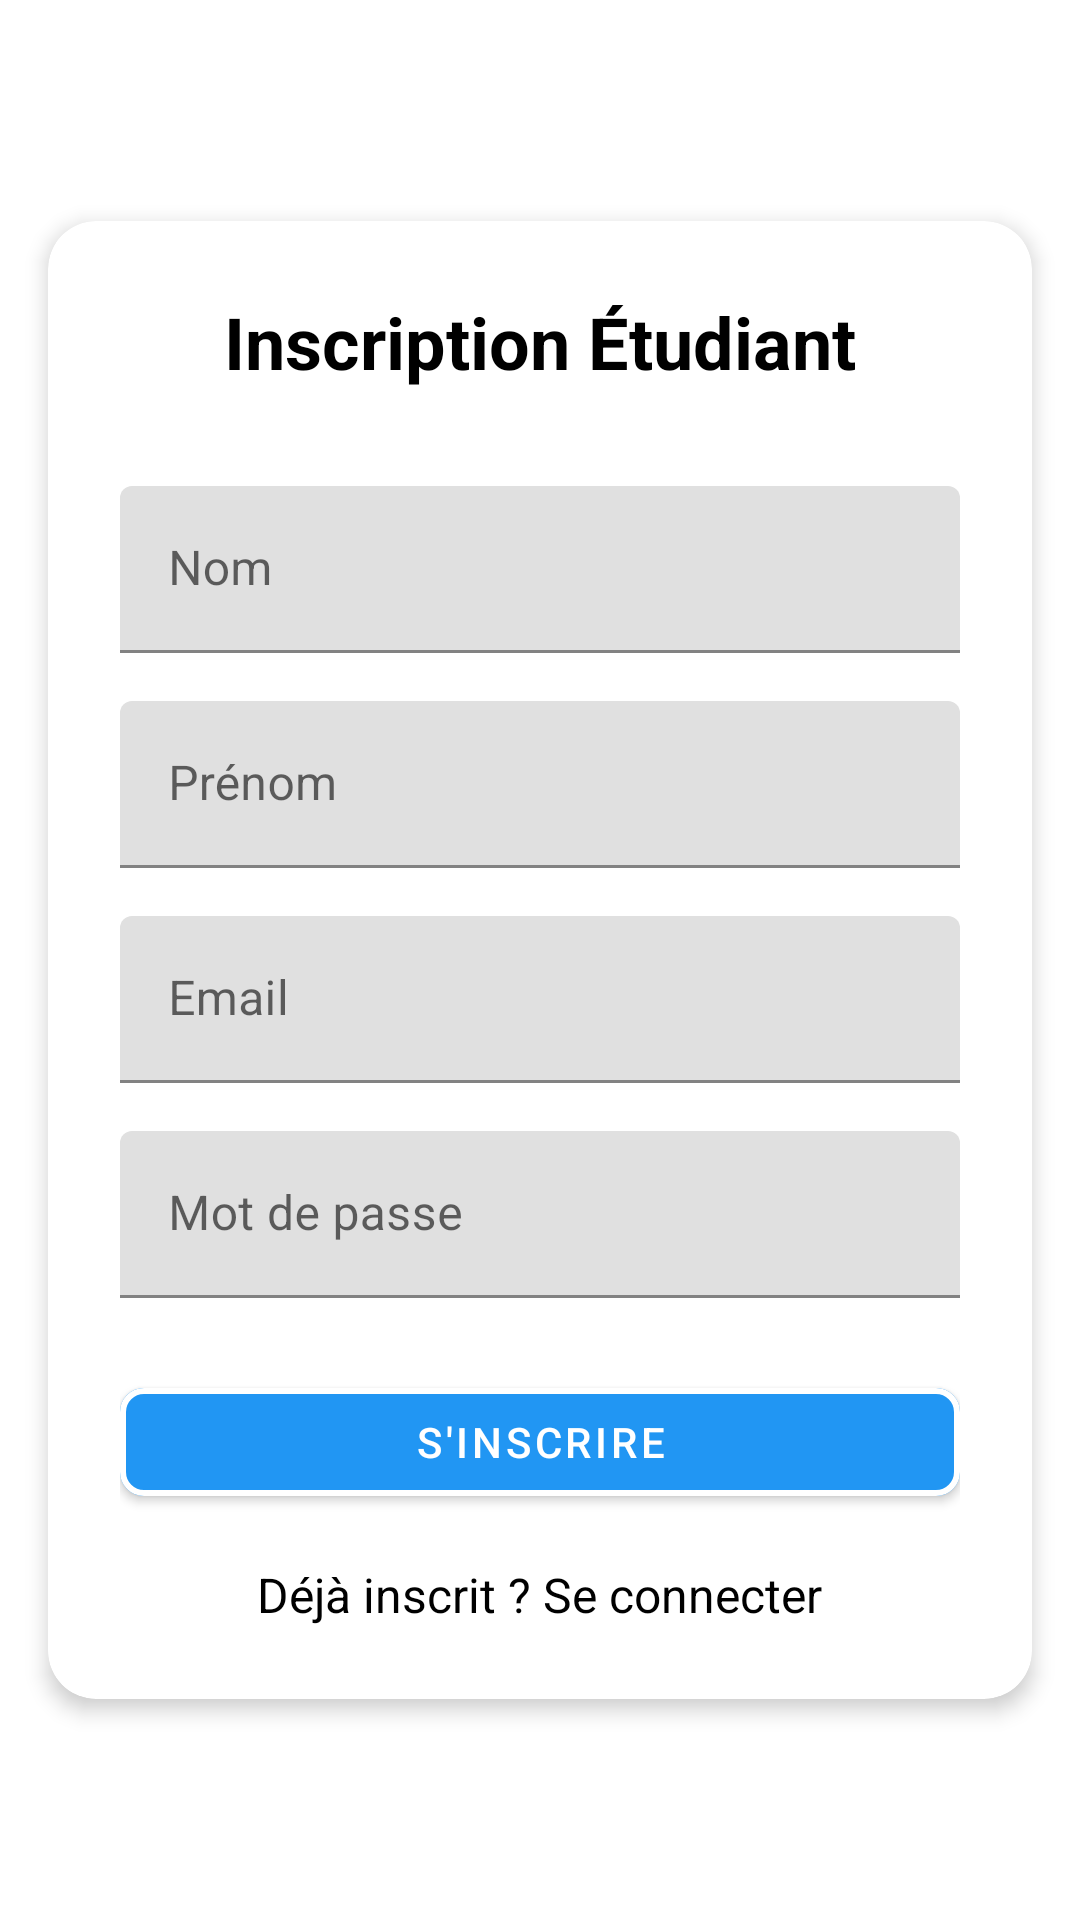

Write the Android layout XML for this screen, with the resource values it uses.
<!-- AndroidManifest.xml: application theme Theme.Biblio -->
<!-- res/layout/activity_student_register.xml -->
<?xml version="1.0" encoding="utf-8"?>
<androidx.constraintlayout.widget.ConstraintLayout xmlns:android="http://schemas.android.com/apk/res/android"
    xmlns:app="http://schemas.android.com/apk/res-auto"
    android:layout_width="match_parent"
    android:layout_height="match_parent"
    android:background="@color/white">

    <androidx.cardview.widget.CardView
        android:id="@+id/authContainer"
        android:layout_width="match_parent"
        android:layout_height="wrap_content"
        android:layout_margin="16dp"
        app:cardCornerRadius="16dp"
        app:cardElevation="4dp"
        app:layout_constraintBottom_toBottomOf="parent"
        app:layout_constraintTop_toTopOf="parent">

        <LinearLayout
            android:layout_width="match_parent"
            android:layout_height="wrap_content"
            android:orientation="vertical"
            android:padding="24dp">

            <TextView
                android:layout_width="wrap_content"
                android:layout_height="wrap_content"
                android:layout_gravity="center"
                android:layout_marginBottom="32dp"
                android:text="Inscription Étudiant"
                android:textColor="@color/black"
                android:textSize="24sp"
                android:textStyle="bold" />

            <com.google.android.material.textfield.TextInputLayout
                android:id="@+id/nomLayout"
                android:layout_width="match_parent"
                android:layout_height="wrap_content"
                android:layout_marginBottom="16dp"
                android:hint="Nom">

                <com.google.android.material.textfield.TextInputEditText
                    android:id="@+id/nomInput"
                    android:layout_width="match_parent"
                    android:layout_height="wrap_content"
                    android:inputType="textPersonName" />
            </com.google.android.material.textfield.TextInputLayout>

            <com.google.android.material.textfield.TextInputLayout
                android:id="@+id/prenomLayout"
                android:layout_width="match_parent"
                android:layout_height="wrap_content"
                android:layout_marginBottom="16dp"
                android:hint="Prénom">

                <com.google.android.material.textfield.TextInputEditText
                    android:id="@+id/prenomInput"
                    android:layout_width="match_parent"
                    android:layout_height="wrap_content"
                    android:inputType="textPersonName" />
            </com.google.android.material.textfield.TextInputLayout>

            <com.google.android.material.textfield.TextInputLayout
                android:id="@+id/emailLayout"
                android:layout_width="match_parent"
                android:layout_height="wrap_content"
                android:layout_marginBottom="16dp"
                android:hint="Email">

                <com.google.android.material.textfield.TextInputEditText
                    android:id="@+id/emailInput"
                    android:layout_width="match_parent"
                    android:layout_height="wrap_content"
                    android:inputType="textEmailAddress" />
            </com.google.android.material.textfield.TextInputLayout>

            <com.google.android.material.textfield.TextInputLayout
                android:id="@+id/passwordLayout"
                android:layout_width="match_parent"
                android:layout_height="wrap_content"
                android:layout_marginBottom="24dp"
                android:hint="Mot de passe">

                <com.google.android.material.textfield.TextInputEditText
                    android:id="@+id/passwordInput"
                    android:layout_width="match_parent"
                    android:layout_height="wrap_content"
                    android:inputType="textPassword" />
            </com.google.android.material.textfield.TextInputLayout>

            <com.google.android.material.button.MaterialButton
                android:id="@+id/registerButton"
                android:layout_width="match_parent"
                android:layout_height="wrap_content"
                android:layout_marginBottom="16dp"
                android:text="S'inscrire"
                android:textColor="@color/white"
                app:cornerRadius="8dp"
                app:strokeColor="@color/white"
                app:strokeWidth="2dp" />

            <TextView
                android:id="@+id/backToLogin"
                android:layout_width="wrap_content"
                android:layout_height="wrap_content"
                android:layout_gravity="center"
                android:text="Déjà inscrit ? Se connecter"
                android:textColor="@color/black"
                android:textSize="16sp" />

        </LinearLayout>

    </androidx.cardview.widget.CardView>

</androidx.constraintlayout.widget.ConstraintLayout>
<!-- resources referenced by this layout -->
<resources>
  <color name="black">#FF000000</color>
  <color name="white">#FFFFFFFF</color>
  <style name="Theme.Biblio" parent="Theme.MaterialComponents.DayNight.NoActionBar">
          <item name="colorPrimary">@color/primary</item>
          <item name="colorPrimaryVariant">@color/primary_dark</item>
          <item name="colorOnPrimary">@color/white</item>
          <item name="colorSecondary">@color/accent</item>
          <item name="colorSecondaryVariant">@color/accent</item>
          <item name="colorOnSecondary">@color/black</item>
          <item name="android:statusBarColor">?attr/colorPrimaryVariant</item>
      </style>
  <color name="primary">#2196F3</color>
  <color name="primary_dark">#1976D2</color>
  <color name="accent">#FF4081</color>
</resources>
